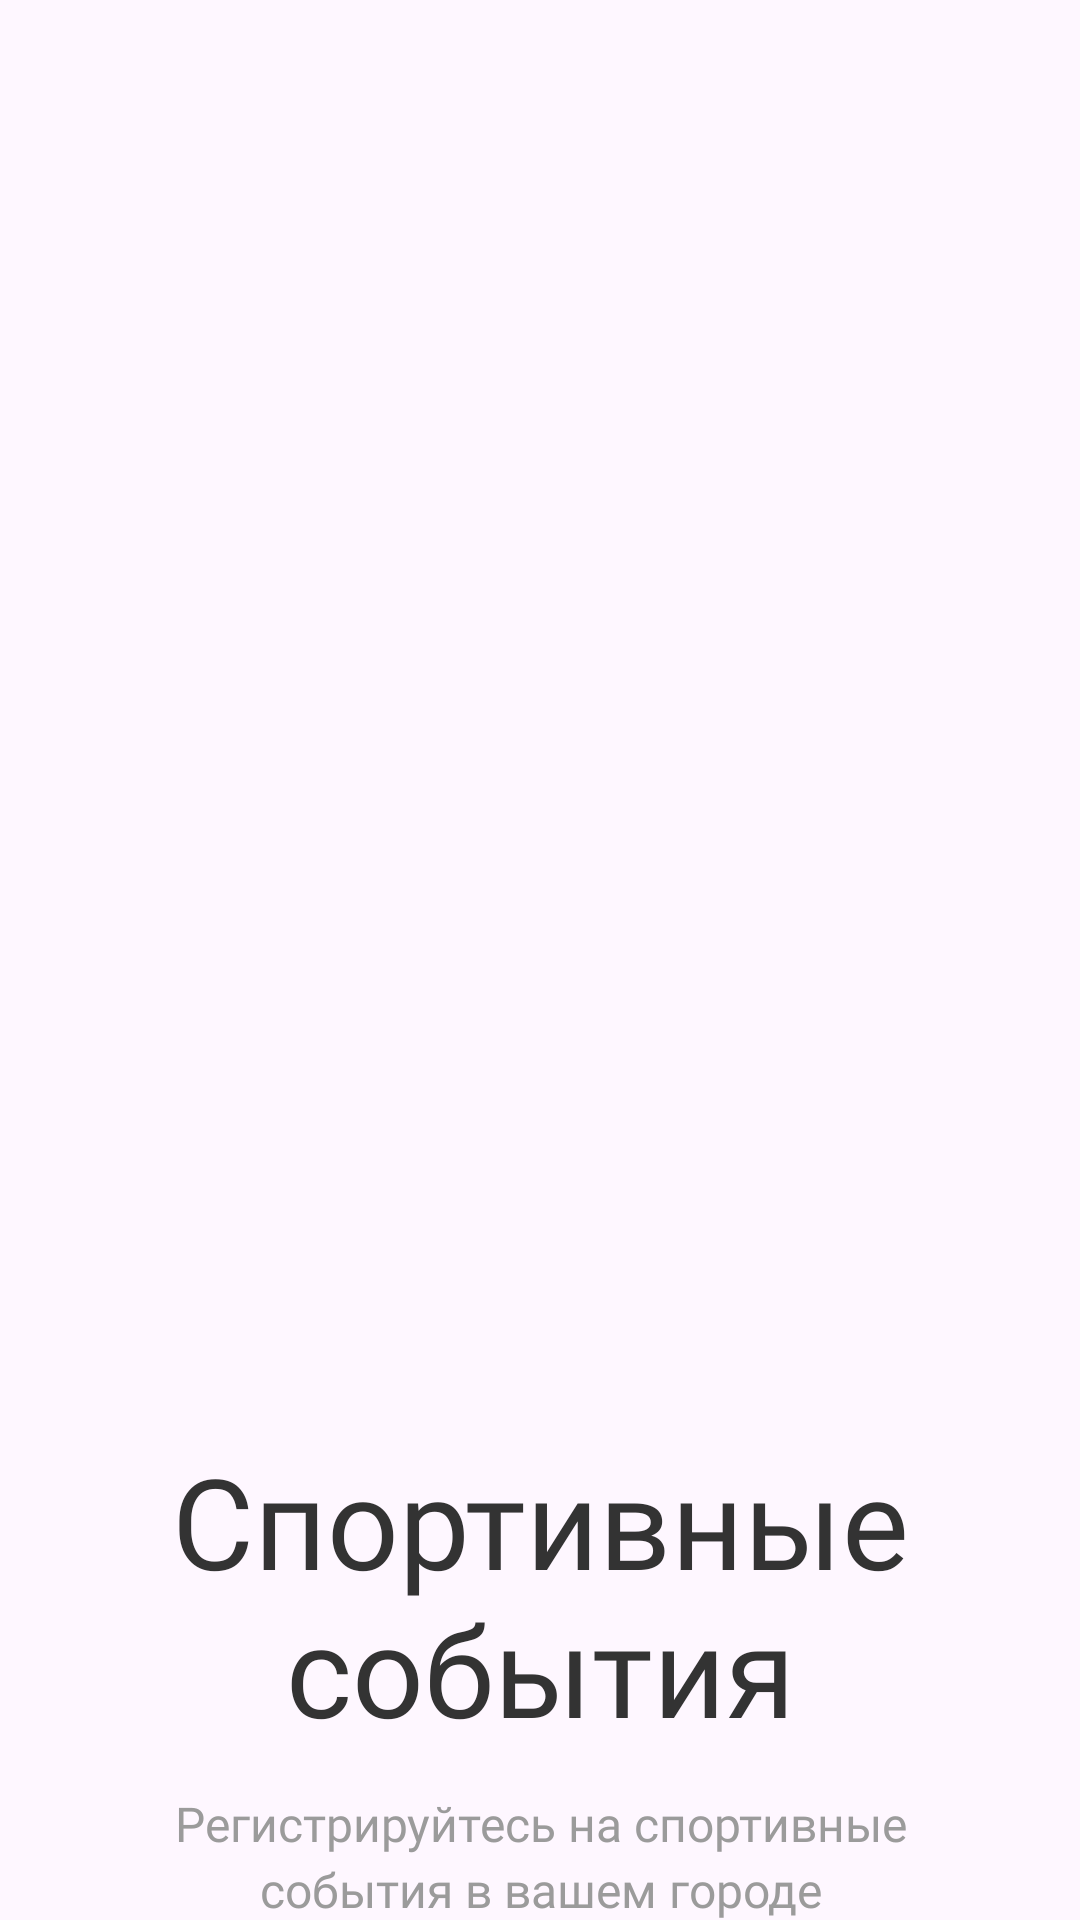

This screen was rendered from an Android layout file. Write that file and the resources it references.
<!-- AndroidManifest.xml: application theme Theme.UniSportInverse -->
<!-- res/layout/fragment_fourth_onboarding.xml -->
<?xml version="1.0" encoding="utf-8"?>
<LinearLayout xmlns:android="http://schemas.android.com/apk/res/android"
    xmlns:tools="http://schemas.android.com/tools"
    android:layout_width="match_parent"
    android:layout_height="match_parent"
    xmlns:app="http://schemas.android.com/apk/res-auto"
    tools:context=".presentation.fragments.FourthOnboardingFragment"
    android:background="@android:color/transparent"
    android:orientation="vertical">

    <androidx.constraintlayout.widget.ConstraintLayout
        android:layout_width="match_parent"
        android:layout_height="0dp"
        android:layout_weight="8">

        <ImageView
            android:id="@+id/imageView2"
            android:layout_width="match_parent"
            android:layout_height="wrap_content"
            android:adjustViewBounds="true"
            android:scaleType="centerCrop"
            android:src="@drawable/image_onboarding_fourth"
            tools:ignore="MissingConstraints" />

        <LinearLayout
            android:layout_width="match_parent"
            android:layout_height="wrap_content"
            android:layout_marginHorizontal="9dp"
            android:gravity="bottom"
            android:orientation="vertical"
            app:layout_constraintBottom_toBottomOf="parent"
            tools:ignore="MissingConstraints"
            tools:layout_editor_absoluteX="9dp">

            <TextView
                android:layout_width="match_parent"
                android:layout_height="wrap_content"
                android:fontFamily="@font/mabrypro_bold"
                android:gravity="center"
                android:includeFontPadding="false"
                android:text="@string/onboarding_title_4"
                android:textColor="@color/text_color_title"
                android:textSize="42sp" />

            <TextView
                android:layout_width="match_parent"
                android:layout_height="wrap_content"
                android:layout_marginHorizontal="30dp"
                android:layout_marginTop="16dp"
                android:fontFamily="@font/mabrypro_medium"
                android:gravity="center"
                android:includeFontPadding="false"
                android:lineSpacingExtra="3sp"
                android:text="@string/onboarding_description_4"
                android:textColor="@color/text_color_onboarding_description"
                android:textSize="16sp" />

        </LinearLayout>

    </androidx.constraintlayout.widget.ConstraintLayout>

</LinearLayout>
<!-- resources referenced by this layout -->
<resources>
  <color name="text_color_onboarding_description">#9B9B9B</color>
  <color name="text_color_title">#333333</color>
  <string name="onboarding_description_4">Регистрируйтесь на спортивные события в вашем городе</string>
  <string name="onboarding_title_4">Спортивные события</string>
  <style name="Theme.UniSportInverse" parent="Base.Theme.UniSportInverse" />
  <style name="Base.Theme.UniSportInverse" parent="Theme.Material3.DayNight.NoActionBar">
          
          
      </style>
</resources>
